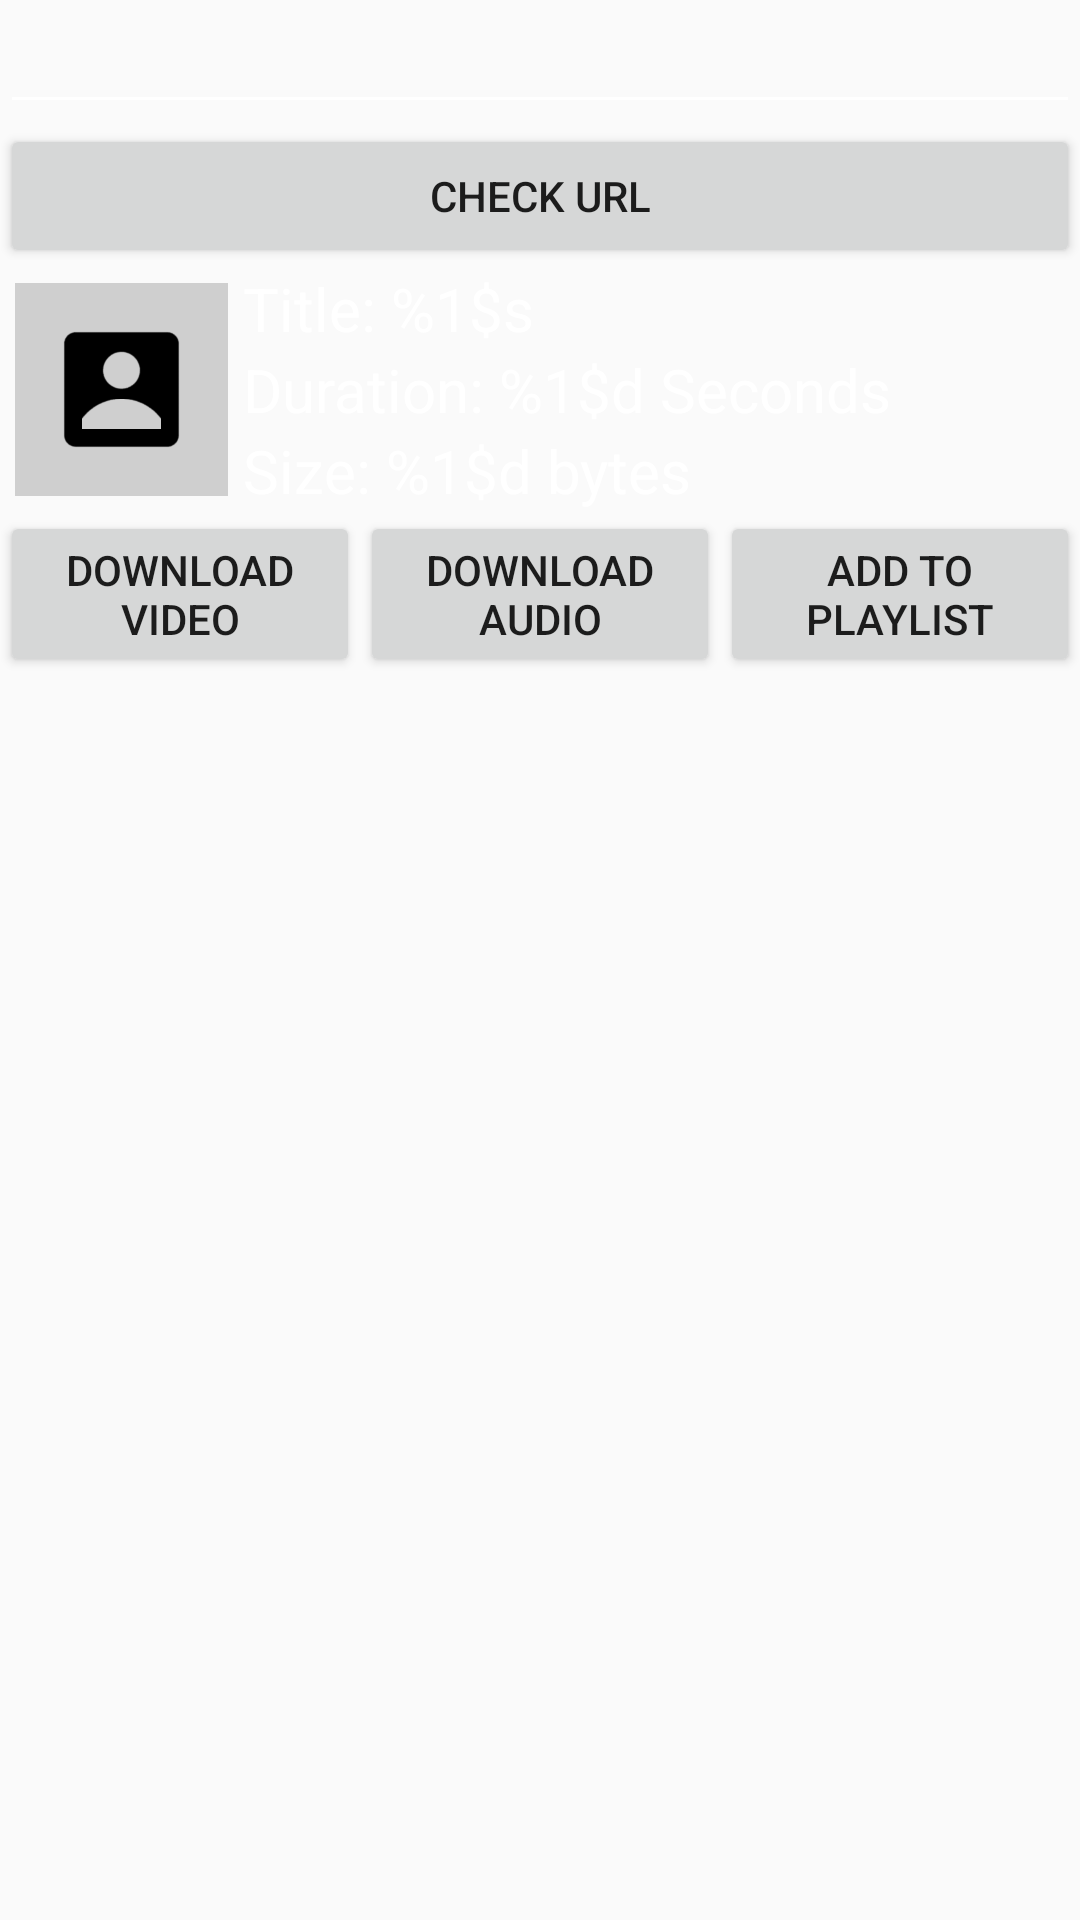

The Android layout XML behind this screen, and the referenced resources:
<!-- AndroidManifest.xml: application theme Default -->
<!-- res/layout/activity_main_youtubedl.xml -->
<?xml version="1.0" encoding="utf-8"?>
<androidx.constraintlayout.widget.ConstraintLayout xmlns:android="http://schemas.android.com/apk/res/android"
    xmlns:app="http://schemas.android.com/apk/res-auto"
    android:id="@+id/main_youtubedl"
    android:layout_width="match_parent"
    android:layout_height="match_parent">

    <EditText
        android:id="@+id/edittext_youtubedl"
        android:layout_width="match_parent"
        android:layout_height="wrap_content"
        app:layout_constraintTop_toTopOf="parent"
        android:textColor="?onTexBackground"
        android:textColorHint="?onTexBackground_60" />

    <Button
        android:id="@+id/button_youtubedl_checkurl"
        android:layout_width="match_parent"
        android:layout_height="wrap_content"
        android:text="@string/main_check_url"
        app:layout_constraintTop_toBottomOf="@id/edittext_youtubedl" />

    <androidx.constraintlayout.widget.ConstraintLayout
        android:id="@+id/layout_youtubedl_streaminfo"
        android:layout_width="match_parent"
        android:layout_height="wrap_content"
        app:layout_constraintTop_toBottomOf="@id/button_youtubedl_checkurl">

        <ImageView
            android:id="@+id/imageview_youtubedl_streamimage"
            android:layout_width="0dp"
            android:layout_height="0dp"
            android:src="@drawable/artwork_unset"
            android:padding="5dp"
            app:layout_constraintDimensionRatio="H,1:1"
            app:layout_constraintStart_toStartOf="parent"
            app:layout_constraintTop_toTopOf="parent"
            app:layout_constraintBottom_toTopOf="@id/button_youtubedl_download_video"/>

        <TextView
            android:id="@+id/textview_youtubedl_streamtitle"
            android:layout_width="0dp"
            android:layout_height="wrap_content"
            android:text="@string/main_streamtitle"
            android:textColor="?onColorPrimary"
            android:textSize="20sp"
            app:layout_constraintTop_toTopOf="parent"
            app:layout_constraintStart_toEndOf="@id/imageview_youtubedl_streamimage"
            app:layout_constraintEnd_toEndOf="parent"/>

        <TextView
            android:id="@+id/textview_youtubedl_streamlength"
            android:layout_width="0dp"
            android:layout_height="wrap_content"
            android:text="@string/main_streamlength"
            android:textColor="?onColorPrimary"
            android:textSize="20sp"
            app:layout_constraintTop_toBottomOf="@id/textview_youtubedl_streamtitle"
            app:layout_constraintStart_toEndOf="@id/imageview_youtubedl_streamimage"
            app:layout_constraintEnd_toEndOf="parent"
            />

        <TextView
            android:id="@+id/textview_youtubedl_streamsize"
            android:layout_width="0dp"
            android:layout_height="wrap_content"
            android:text="@string/main_streamsize"
            android:textColor="?onColorPrimary"
            android:textSize="20sp"
            app:layout_constraintTop_toBottomOf="@id/textview_youtubedl_streamlength"
            app:layout_constraintStart_toEndOf="@id/imageview_youtubedl_streamimage"
            app:layout_constraintEnd_toEndOf="parent"/>

        <Button
            android:id="@+id/button_youtubedl_download_video"
            android:layout_width="0dp"
            android:layout_height="wrap_content"
            android:elevation="-1dp"
            android:text="@string/main_download_video"
            app:layout_constraintEnd_toStartOf="@id/button_youtubedl_download_audio"
            app:layout_constraintStart_toStartOf="parent"
            app:layout_constraintTop_toBottomOf="@id/textview_youtubedl_streamsize" />

        <Button
            android:id="@+id/button_youtubedl_download_audio"
            android:layout_width="0dp"
            android:layout_height="wrap_content"
            android:elevation="-1dp"
            android:text="@string/main_download_audio"
            app:layout_constraintEnd_toStartOf="@id/button_youtubedl_addstreamtoplaylist"
            app:layout_constraintStart_toEndOf="@id/button_youtubedl_download_video"
            app:layout_constraintTop_toBottomOf="@id/textview_youtubedl_streamsize" />

        <Button
            android:id="@+id/button_youtubedl_addstreamtoplaylist"
            android:layout_width="0dp"
            android:layout_height="wrap_content"
            android:elevation="-1dp"
            android:text="@string/main_add_stream_to_playlist"
            app:layout_constraintEnd_toEndOf="parent"
            app:layout_constraintStart_toEndOf="@id/button_youtubedl_download_audio"
            app:layout_constraintTop_toBottomOf="@id/textview_youtubedl_streamsize" />
    </androidx.constraintlayout.widget.ConstraintLayout>
</androidx.constraintlayout.widget.ConstraintLayout>
<!-- resources referenced by this layout -->
<resources>
  <string name="main_add_stream_to_playlist">Add to Playlist</string>
  <string name="main_check_url">Check URL</string>
  <string name="main_download_audio">Download Audio</string>
  <string name="main_download_video">Download Video</string>
  <string name="main_streamlength">Duration: %1$d Seconds</string>
  <string name="main_streamsize">Size: %1$d bytes</string>
  <string name="main_streamtitle">Title: %1$s</string>
  <style name="Default" parent="Dark" />
  <style name="Dark" parent="Base">
          <item name="colorPrimary">#303030</item>
          <item name="colorPrimary_20">#14303030</item>
          <item name="colorPrimary_60">#82303030</item>
          <item name="colorPrimaryAlt">#191919</item>
          <item name="colorSecondary">#1beaea</item>
          <item name="colorSecondary_20">#331BEAEA</item>
          <item name="colorSecondary_60">#991BEAEA</item>
          <item name="colorSecondaryAlt">#00A3A3</item>
  
          <item name="colorOverlay">#4A4A4A</item>
  
          <item name="onColorPrimary">#fff</item>
          <item name="onColorPrimary_20">#33FFFFFF</item>
          <item name="onColorPrimary_60">#99FFFFFF</item>
          <item name="onColorPrimaryAlt">#fff</item>
          <item name="onColorSecondary">#000</item>
          <item name="onColorSecondaryAlt">#000</item>
  
          <item name="texToolbar">?colorPrimaryAlt</item>
          <item name="texBackground">?colorPrimary</item>
          <item name="texControl">?colorPrimaryAlt</item>
          <item name="texControlFull">?colorPrimaryAlt</item>
          <item name="texNavHeader">?colorPrimaryAlt</item>
  
          <item name="onTexToolbar">#fff</item>
          <item name="onTexToolbar_60">#3CFFFFFF</item>
          <item name="onTexBackground">#fff</item>
          <item name="onTexBackground_20">#33FFFFFF</item>
          <item name="onTexBackground_60">#99FFFFFF</item>
          <item name="onTexControl">#fff</item>
          <item name="onTexControlFull">#fff</item>
          <item name="onTexControlFull_60">#3CFFFFFF</item>
          <item name="onTexNavHeader">#fff</item>
  
          <item name="tintTexControl">#4D000000</item>
          <item name="tintTexControlFull">#4D000000</item>
  
          <item name="android:colorEdgeEffect">#fff</item>
          <item name="android:textColorSecondary">#fff</item>
      </style>
</resources>
